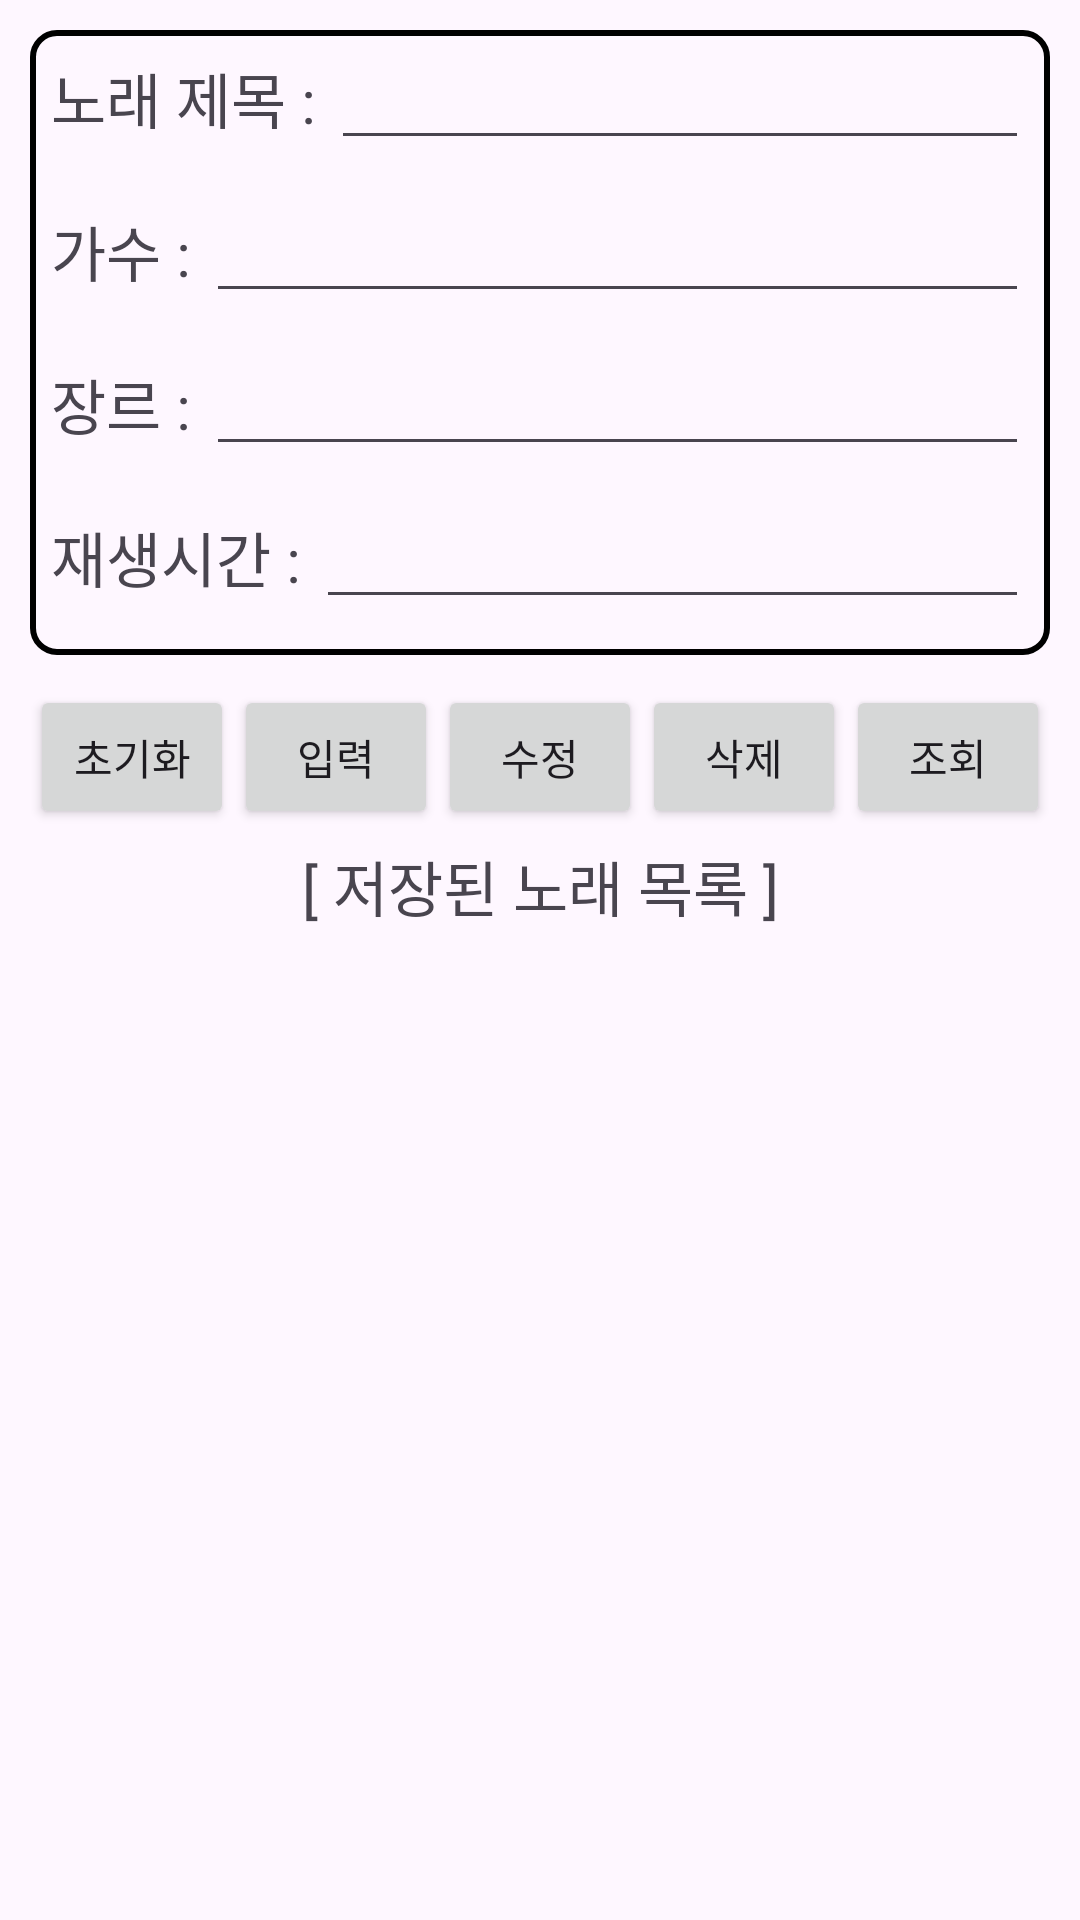

Here is an Android app screen rendered from its layout file. Give the layout XML and the strings, colors and styles it references.
<!-- AndroidManifest.xml: application theme Theme.SQLiteMP3 -->
<!-- res/layout/fragment_music_file.xml -->
<?xml version="1.0" encoding="utf-8"?>
<LinearLayout xmlns:android="http://schemas.android.com/apk/res/android"
    xmlns:tools="http://schemas.android.com/tools"
    android:id = "@+id/main"
    android:layout_width="fill_parent"
    android:layout_height="fill_parent"
    android:orientation="vertical" >

    <LinearLayout
        android:layout_width="match_parent"
        android:layout_height="0dp"
        android:layout_weight="1"
        android:padding="10dp"
        android:orientation="vertical">

        <LinearLayout
            android:layout_width="match_parent"
            android:layout_height="0dp"
            android:orientation="vertical"
            android:background="@drawable/border"
            android:padding="2dp"
            android:layout_weight="4">
            <LinearLayout
                android:layout_width="fill_parent"
                android:layout_height="0dp"
                android:layout_weight="1"
                android:orientation="horizontal" >

                <TextView
                    android:layout_width="wrap_content"
                    android:layout_height="wrap_content"
                    android:layout_marginLeft="5dp"
                    android:text="노래 제목 : "
                    android:textSize="20dp" />

                <EditText
                    android:id="@+id/edtTitle"
                    android:layout_width="wrap_content"
                    android:layout_height="wrap_content"
                    android:layout_marginRight="5dp"
                    android:layout_weight="1" />
            </LinearLayout>

            <LinearLayout
                android:layout_width="fill_parent"
                android:layout_height="0dp"
                android:layout_weight="1"
                android:orientation="horizontal" >

                <TextView
                    android:layout_width="wrap_content"
                    android:layout_height="wrap_content"
                    android:layout_marginLeft="5dp"
                    android:text="가수 : "
                    android:textSize="20dp" />

                <EditText
                    android:id="@+id/edtName"
                    android:layout_width="wrap_content"
                    android:layout_height="wrap_content"
                    android:layout_marginRight="5dp"
                    android:layout_weight="1" />
            </LinearLayout>

            <LinearLayout
                android:layout_width="fill_parent"
                android:layout_height="0dp"
                android:layout_weight="1"
                android:orientation="horizontal" >

                <TextView
                    android:layout_width="wrap_content"
                    android:layout_height="wrap_content"
                    android:layout_marginLeft="5dp"
                    android:text="장르 : "
                    android:textSize="20dp" />

                <EditText
                    android:id="@+id/edtGenre"
                    android:layout_width="wrap_content"
                    android:layout_height="wrap_content"
                    android:layout_marginRight="5dp"
                    android:layout_weight="1" />
            </LinearLayout>

            <LinearLayout
                android:layout_width="fill_parent"
                android:layout_height="0dp"
                android:layout_weight="1"
                android:orientation="horizontal" >

                <TextView
                    android:layout_width="wrap_content"
                    android:layout_height="wrap_content"
                    android:layout_marginLeft="5dp"
                    android:text="재생시간 : "
                    android:textSize="20dp" />

                <EditText
                    android:id="@+id/edtPlayTime"
                    android:layout_width="wrap_content"
                    android:layout_height="wrap_content"
                    android:layout_marginRight="5dp"
                    android:layout_weight="1" >
                </EditText>
            </LinearLayout>
        </LinearLayout>

        <LinearLayout
            android:layout_width="fill_parent"
            android:layout_height="0dp"
            android:layout_weight="1"
            android:layout_marginTop="10dp"
            android:orientation="horizontal" >

            <androidx.appcompat.widget.AppCompatButton
                android:id="@+id/btnInit"
                android:layout_width="wrap_content"
                android:layout_height="wrap_content"
                android:layout_weight="1"
                android:text="초기화" />

            <androidx.appcompat.widget.AppCompatButton
                android:id="@+id/btnInsert"
                android:layout_width="wrap_content"
                android:layout_height="wrap_content"
                android:layout_weight="1"
                android:text="입력" />
            <androidx.appcompat.widget.AppCompatButton
                android:id="@+id/btnUpdate"
                android:layout_width="wrap_content"
                android:layout_height="wrap_content"
                android:layout_weight="1"
                android:text="수정" />
            <androidx.appcompat.widget.AppCompatButton
                android:id="@+id/btnDelete"
                android:layout_width="wrap_content"
                android:layout_height="wrap_content"
                android:layout_weight="1"
                android:text="삭제" />

            <androidx.appcompat.widget.AppCompatButton
                android:id="@+id/btnSelect"
                android:layout_width="wrap_content"
                android:layout_height="wrap_content"
                android:layout_weight="1"
                android:text="조회" />
        </LinearLayout>
        <TextView
            android:layout_width="match_parent"
            android:layout_height="wrap_content"
            android:gravity="center"
            android:textSize="20dp"
            android:text="[ 저장된 노래 목록 ]">

        </TextView>
    </LinearLayout>

    <androidx.recyclerview.widget.RecyclerView
        android:id="@+id/rvMusicFile"
        android:layout_width="match_parent"
        android:layout_height="0dp"
        android:layout_weight="1" />

</LinearLayout>
<!-- resources referenced by this layout -->
<resources>
  <!-- drawable border (drawable) -->
  <?xml version="1.0" encoding="utf-8"?>
  <shape xmlns:android="http://schemas.android.com/apk/res/android">
      <stroke android:color="#000000" android:width="2dp" /> 
      <corners android:radius="8dp" />
      <inset android:left="8dp" android:right="8dp" android:top="8dp" android:bottom="8dp" />
  </shape>
  <style name="Theme.SQLiteMP3" parent="Base.Theme.SQLiteMP3" />
  <style name="Base.Theme.SQLiteMP3" parent="Theme.Material3.DayNight.NoActionBar">
          
          
      </style>
</resources>
